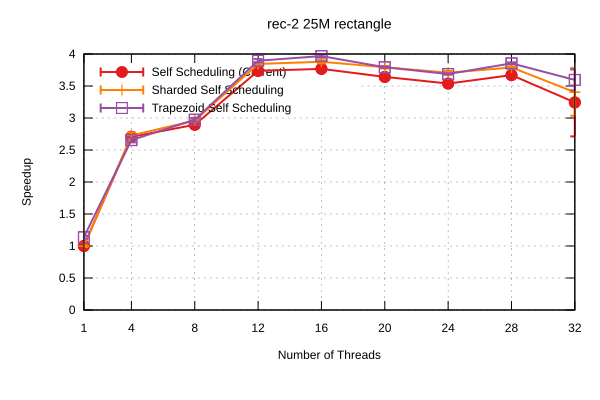

Source data for this figure (header and first rows):
Name, Mean, MeanLB, MeanUB, Stddev, StddevLB, StddevUB, scheduler, threads
rec-2/25M_rectangle, 0.7164, 0.7037, 0.7282, 1.402070671466848e-2, 4.864977255541192e-3, 1.8824031654371343e-2, Self Scheduling (Current), 1
rec-2/25M_rectangle, 0.2647, 0.2613, 0.2681, 4.30440955732191e-3, 3.0204375003771533e-3, 5.338122145701114e-3, Self Scheduling (Current), 4
rec-2/25M_rectangle, 0.2475, 0.244, 0.2507, 4.078107184782138e-3, 2.302691876303168e-3, 4.9379582012108155e-3, Self Scheduling (Current), 8
rec-2/25M_rectangle, 0.1917, 0.1899, 0.194, 2.716708128817122e-3, 1.3324142379714777e-3, 4.069578205705116e-3, Self Scheduling (Current), 12
rec-2/25M_rectangle, 0.1901, 0.1896, 0.1908, 7.819914774165119e-4, 3.8749302394527056e-4, 1.0798525156930825e-3, Self Scheduling (Current), 16
rec-2/25M_rectangle, 0.1967, 0.1959, 0.1972, 8.903562371818321e-4, 4.835519079976558e-4, 1.2588118829928124e-3, Self Scheduling (Current), 20
rec-2/25M_rectangle, 0.2025, 0.2017, 0.2031, 9.288416859326671e-4, 5.642049268978185e-4, 1.4316013479904902e-3, Self Scheduling (Current), 24
rec-2/25M_rectangle, 0.1952, 0.1942, 0.1962, 1.4437026188241467e-3, 9.196197298423116e-4, 1.9798360045352368e-3, Self Scheduling (Current), 28
rec-2/25M_rectangle, 0.2209, 0.1982, 0.2807, 4.833215669360848e-2, 4.525761763774318e-3, 6.726678925910902e-2, Self Scheduling (Current), 32
rec-2/25M_rectangle, 0.719, 0.7093, 0.7294, 1.2653467398450866e-2, 5.636735761072487e-3, 1.6091539995383933e-2, Sharded Self Scheduling, 1
rec-2/25M_rectangle, 0.2626, 0.258, 0.2667, 5.617490666085951e-3, 2.9148716054809166e-3, 7.927481767979047e-3, Sharded Self Scheduling, 4
rec-2/25M_rectangle, 0.242, 0.24, 0.2439, 2.6880563133858033e-3, 1.6759651878941804e-3, 3.8480587449748506e-3, Sharded Self Scheduling, 8
rec-2/25M_rectangle, 0.1863, 0.1851, 0.1875, 1.633562459789888e-3, 1.2238753477244431e-3, 2.058431288354791e-3, Sharded Self Scheduling, 12
rec-2/25M_rectangle, 0.1847, 0.1833, 0.1856, 1.4751819115368778e-3, 9.843340328708448e-4, 1.9924151813495157e-3, Sharded Self Scheduling, 16
rec-2/25M_rectangle, 0.1888, 0.1879, 0.1899, 1.3653865679077212e-3, 8.630611971426576e-4, 1.9241532241916443e-3, Sharded Self Scheduling, 20
rec-2/25M_rectangle, 0.1933, 0.1918, 0.1946, 1.8859806654681049e-3, 1.3256877795341e-3, 2.4815272588968903e-3, Sharded Self Scheduling, 24
rec-2/25M_rectangle, 0.189, 0.1884, 0.1898, 9.257044483957617e-4, 6.326978171908906e-4, 1.2198518201721503e-3, Sharded Self Scheduling, 28
rec-2/25M_rectangle, 0.2105, 0.1947, 0.2433, 2.9225543288104713e-2, 2.9758538030476497e-3, 4.028912386494176e-2, Sharded Self Scheduling, 32
rec-2/25M_rectangle, 0.6298, 0.6181, 0.6415, 1.4659803354493694e-2, 6.393895600922406e-3, 1.8823594403989983e-2, Trapezoid Self Scheduling, 1
rec-2/25M_rectangle, 0.2698, 0.2661, 0.2735, 4.941579653550649e-3, 3.676402890561155e-3, 5.669474388545461e-3, Trapezoid Self Scheduling, 4
rec-2/25M_rectangle, 0.241, 0.2374, 0.2423, 2.6737537716285437e-3, 1.2900078952642622e-4, 3.4850121939080077e-3, Trapezoid Self Scheduling, 8
rec-2/25M_rectangle, 0.1839, 0.1827, 0.1851, 1.7103678008108482e-3, 1.1588679651437408e-3, 2.648326040090704e-3, Trapezoid Self Scheduling, 12
rec-2/25M_rectangle, 0.1805, 0.1791, 0.1814, 1.338955039474142e-3, 6.490335261405534e-4, 1.870783365184261e-3, Trapezoid Self Scheduling, 16
rec-2/25M_rectangle, 0.1888, 0.1884, 0.1893, 6.413905844705198e-4, 4.123463304736083e-4, 1.0052174241196575e-3, Trapezoid Self Scheduling, 20
rec-2/25M_rectangle, 0.1943, 0.1937, 0.1947, 6.410031201207713e-4, 3.25557501608295e-4, 9.675433244259362e-4, Trapezoid Self Scheduling, 24
rec-2/25M_rectangle, 0.1859, 0.1851, 0.1865, 9.79351987933201e-4, 6.064753031601677e-4, 1.4624757919715705e-3, Trapezoid Self Scheduling, 28
rec-2/25M_rectangle, 0.1993, 0.1904, 0.2084, 1.3217424643516607e-2, 9.69439055810315e-3, 1.652026206988428e-2, Trapezoid Self Scheduling, 32
